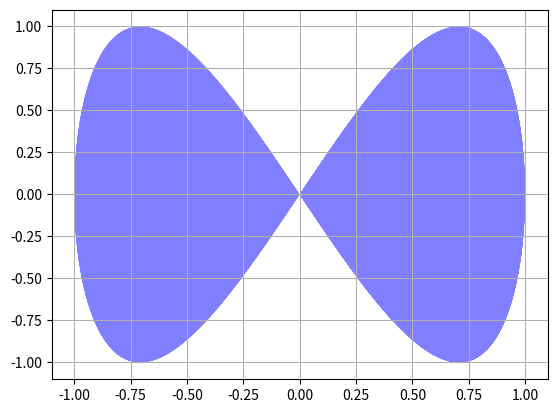

Recreate this plot in Python.
import matplotlib.pyplot as plt
import numpy as  np

# fig = plt.figure(figsize = (12, 6))
# ax1=fig.add_subplot(121)
# ax2=fig.add_subplot(122)
# x=np.linspace(1,4)
# y=x*2
# ax1.plot(x,y)
# ax1.fill(x,y,'b',alpha=0.5)
# ax2.plot(x,x*x)
# plt.show()


 
x= np.linspace(0,5*np.pi, 1000)
 
y1 = np.sin(x)
y2 = np.sin(2*x)
 
#plt.plot(x,y1)
#plt.plot(x,y2)
 
plt.fill(y1,y2,'b',alpha=0.5)

 
# plt.fill_between(x,y1,y2,facecolor='green')
plt.grid(True)
 
plt.show()
